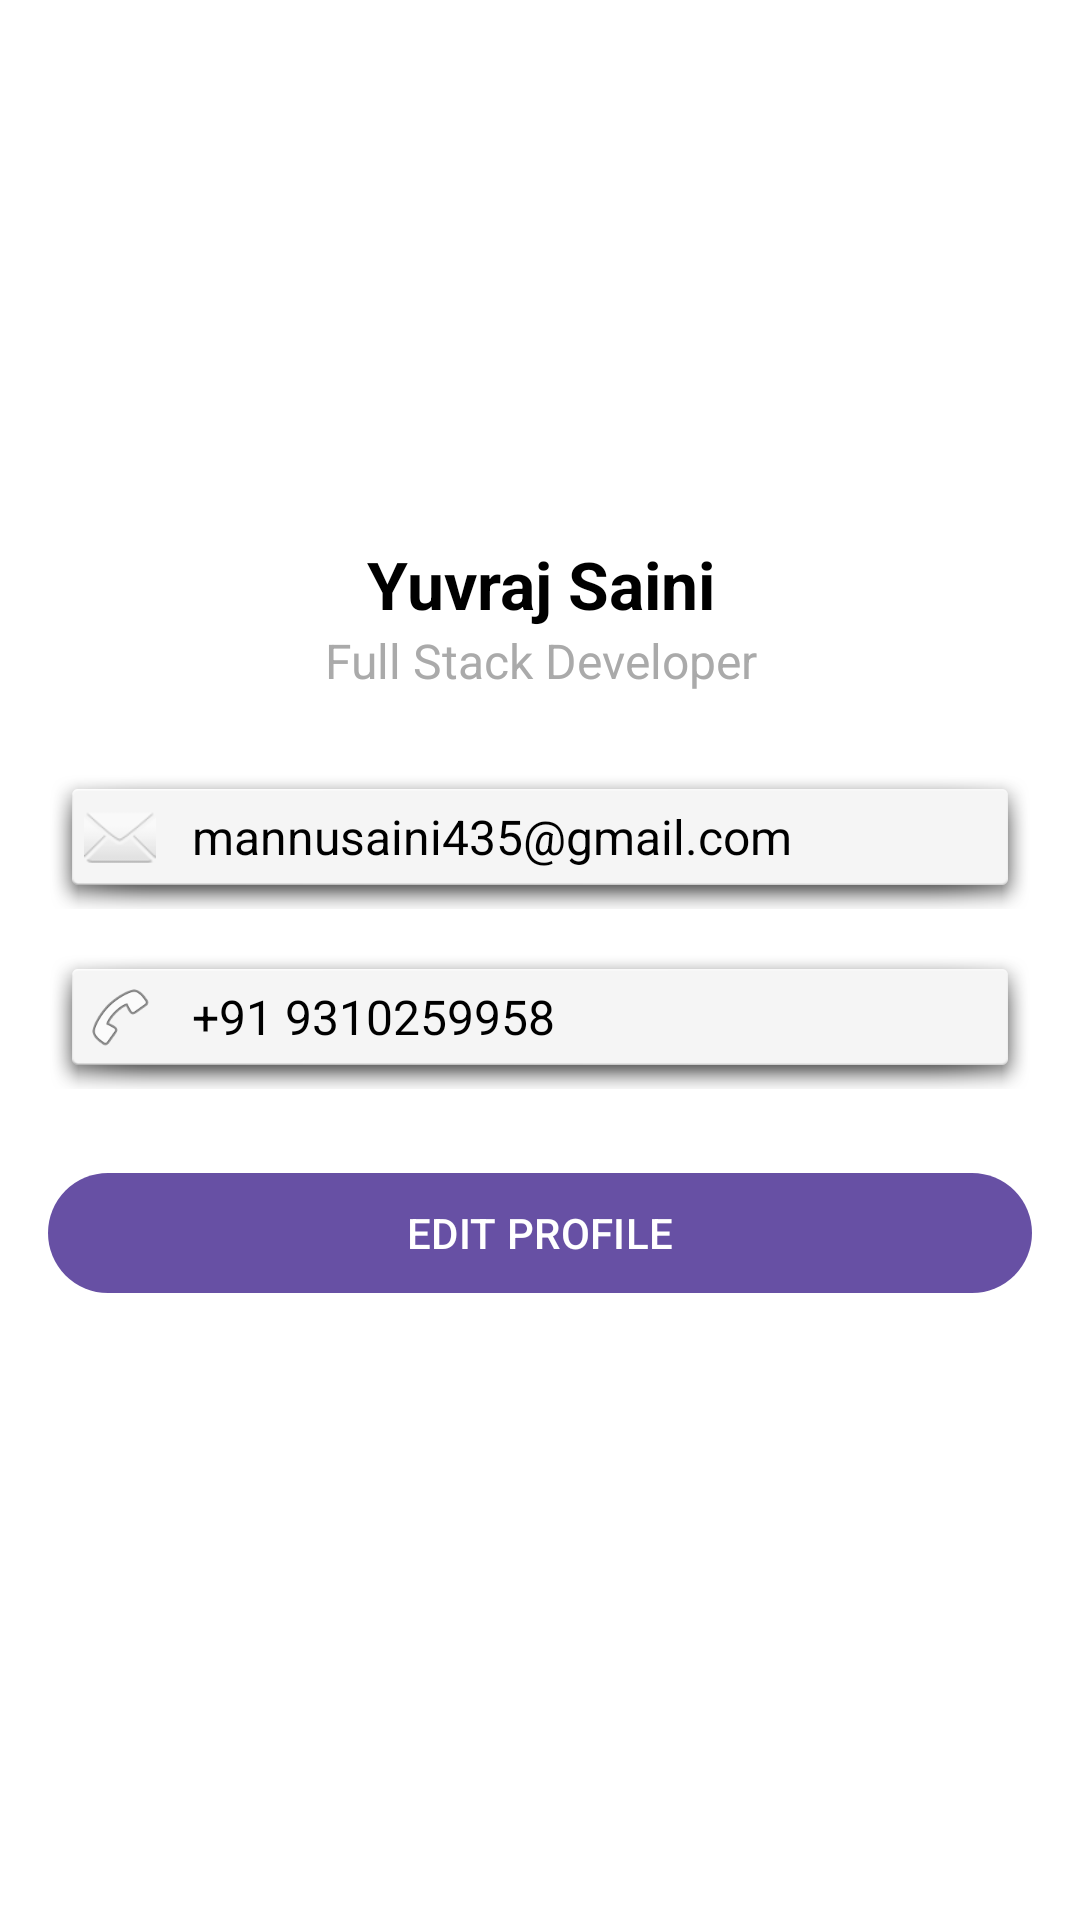

This screen was rendered from an Android layout file. Write that file and the resources it references.
<!-- AndroidManifest.xml: application theme Theme.TestProject -->
<!-- res/layout/linear_layout.xml -->
<?xml version="1.0" encoding="utf-8"?>
<LinearLayout xmlns:android="http://schemas.android.com/apk/res/android"
    android:layout_width="match_parent"
    android:layout_height="match_parent"
    android:orientation="vertical"
    android:background="@android:color/white"
    android:padding="16dp">

    
    <ImageView
        android:layout_width="120dp"
        android:layout_height="120dp"
        android:src="@drawable/sample_image"
        android:layout_gravity="center_horizontal"
        android:scaleType="centerCrop"
        android:layout_marginTop="24dp"
        android:layout_marginBottom="16dp" />

    
    <TextView
        android:layout_width="match_parent"
        android:layout_height="wrap_content"
        android:text="Yuvraj Saini"
        android:textSize="22sp"
        android:textStyle="bold"
        android:textColor="@android:color/black"
        android:gravity="center"
        android:paddingTop="4dp" />

    
    <TextView
        android:layout_width="match_parent"
        android:layout_height="wrap_content"
        android:text="Full Stack Developer"
        android:textSize="16sp"
        android:textColor="@android:color/darker_gray"
        android:gravity="center"
        android:paddingBottom="24dp" />

    
    <LinearLayout
        android:layout_width="match_parent"
        android:layout_height="wrap_content"
        android:orientation="horizontal"
        android:gravity="center_vertical"
        android:padding="12dp"
        android:background="@android:drawable/dialog_holo_light_frame"
        android:layout_marginBottom="12dp">

        <ImageView
            android:layout_width="24dp"
            android:layout_height="24dp"
            android:layout_marginEnd="12dp"
            android:src="@android:drawable/ic_dialog_email" />

        <TextView
            android:layout_width="wrap_content"
            android:layout_height="wrap_content"
            android:text="mannusaini435@gmail.com"
            android:textColor="@android:color/black"
            android:textSize="16sp" />

    </LinearLayout>

    
    <LinearLayout
        android:layout_width="match_parent"
        android:layout_height="wrap_content"
        android:orientation="horizontal"
        android:gravity="center_vertical"
        android:padding="12dp"
        android:background="@android:drawable/dialog_holo_light_frame"
        android:layout_marginBottom="24dp">

        <ImageView
            android:layout_width="24dp"
            android:layout_height="24dp"
            android:layout_marginEnd="12dp"
            android:src="@android:drawable/ic_menu_call" />

        <TextView
            android:layout_width="wrap_content"
            android:layout_height="wrap_content"
            android:text="+91 9310259958"
            android:textColor="@android:color/black"
            android:textSize="16sp" />

    </LinearLayout>

    <Button
        android:layout_width="match_parent"
        android:layout_height="48dp"
        android:text="EDIT PROFILE"
        android:textAllCaps="true"
        android:textColor="@android:color/white" />

</LinearLayout>
<!-- resources referenced by this layout -->
<resources>
  <style name="Theme.TestProject" parent="Base.Theme.TestProject" />
  <style name="Base.Theme.TestProject" parent="Theme.Material3.DayNight.NoActionBar">
          
      </style>
</resources>
